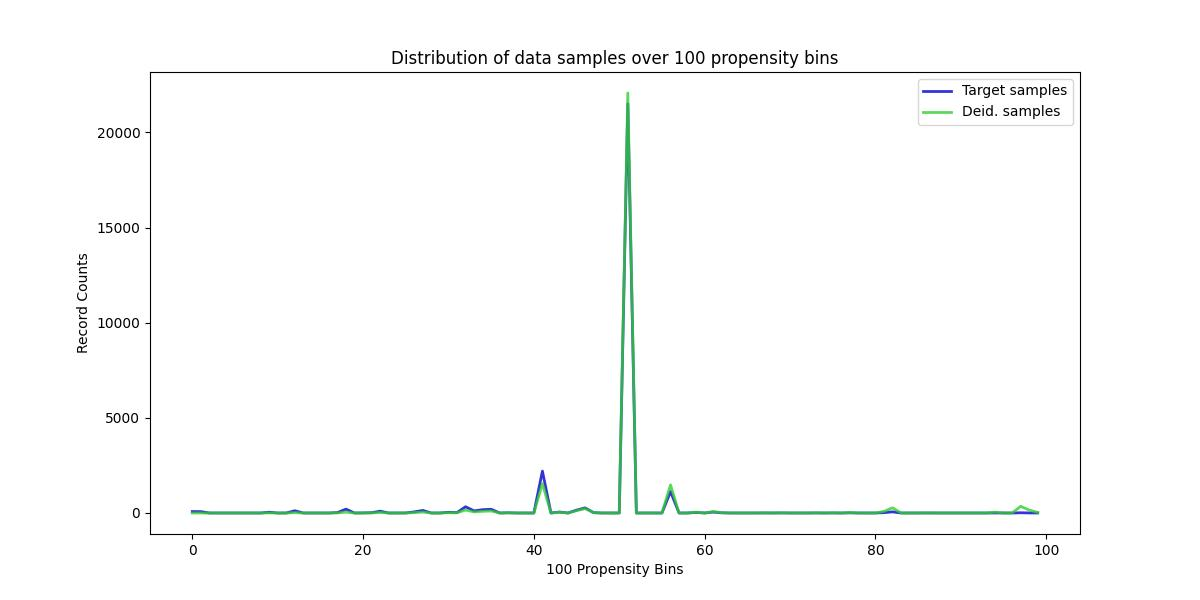

The data file committed next to this chart (first rows):
, Target samples, Deid. samples
0, 76, 0
1, 72, 1
2, 0, 0
3, 0, 0
4, 0, 0
5, 0, 0
6, 0, 0
7, 0, 0
8, 0, 0
9, 41, 4
10, 0, 0
11, 0, 0
12, 119, 16
13, 0, 0
14, 0, 0
15, 0, 0
16, 0, 0
17, 24, 5
18, 204, 45
19, 0, 0
20, 4, 1
21, 15, 4
22, 95, 27
23, 0, 0
24, 0, 0
25, 3, 1
26, 58, 20
27, 134, 50
28, 0, 0
29, 0, 0
30, 38, 16
31, 22, 10
32, 328, 157
33, 111, 55
34, 174, 89
35, 197, 105
36, 0, 0
37, 12, 7
38, 0, 0
39, 0, 0
40, 0, 0
41, 2201, 1545
42, 0, 0
43, 51, 39
44, 0, 0
45, 151, 122
46, 270, 234
47, 17, 15
48, 0, 0
49, 0, 0
50, 1, 1
51, 21502, 22069
52, 0, 0
53, 0, 0
54, 0, 0
55, 0, 0
56, 1125, 1477
57, 0, 0
58, 0, 0
59, 30, 43
... 40 more rows
